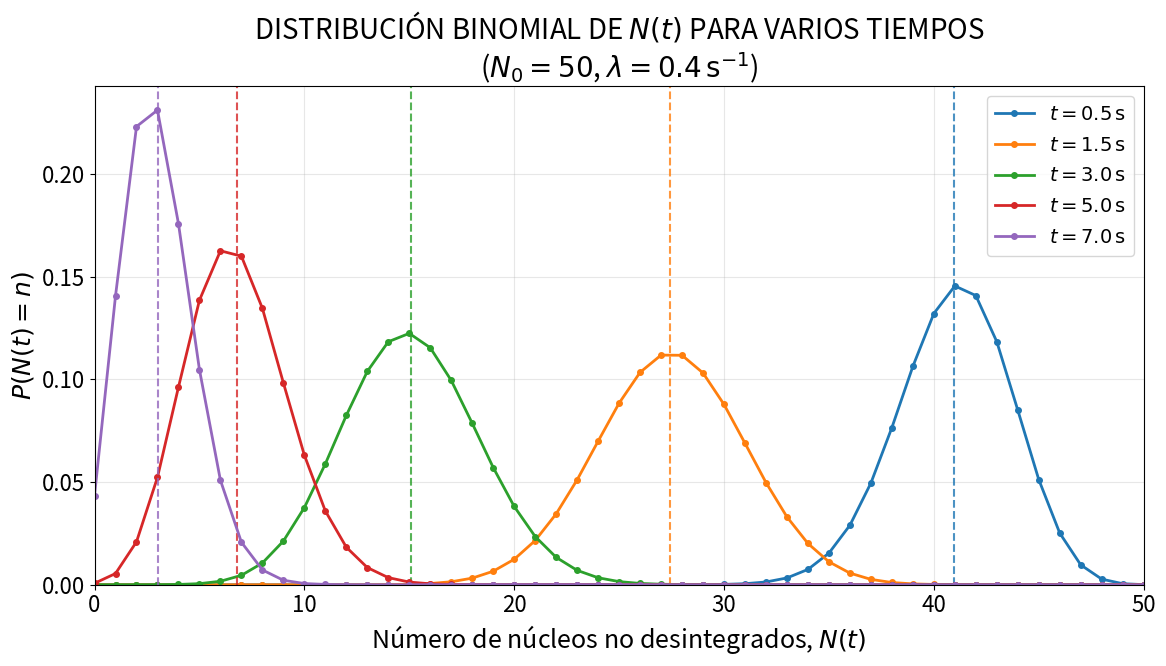

Write Python code to recreate this figure.
import numpy as np
import matplotlib.pyplot as plt
from math import comb, exp

# -------------------------------
# Personalización visual
# -------------------------------
plt.rcParams.update({
    'font.size': 18,
    'axes.titlesize': 20,
    'axes.labelsize': 18,
    'xtick.labelsize': 16,
    'ytick.labelsize': 16,
    'legend.fontsize': 14
})

# -------------------------------
# Parámetros físicos
# -------------------------------
N0 = 50
lam = 0.4

# Tiempos
tiempos = [0.5, 1.5, 3.0, 5.0, 7.0]

# Valores posibles de N(t)
n_vals = np.arange(0, N0 + 1)

# -------------------------------
# Crear figura
# -------------------------------
plt.figure(figsize=(12, 7))

for t in tiempos:
    p_superv = exp(-lam * t)
    P = np.array([comb(N0, n) * (p_superv**n) * ((1 - p_superv)**(N0 - n)) for n in n_vals])
    
    media = N0 * p_superv
    
    line, = plt.plot(
        n_vals, P,
        marker='o',
        markersize=4,
        linestyle='-',
        linewidth=2,
        label=fr'$t={t}\,\mathrm{{s}}$'
    )
    
    color = line.get_color()
    plt.axvline(media, linestyle='--', color=color, alpha=0.8)

# -------------------------------
# Etiquetas y título
# -------------------------------
plt.xlabel(r'Número de núcleos no desintegrados, $N(t)$')
plt.ylabel(r'$P(N(t)=n)$')

plt.title(
    rf'DISTRIBUCIÓN BINOMIAL DE $N(t)$ PARA VARIOS TIEMPOS' '\n'
    rf'($N_0={N0}$, $\lambda={lam}\,\mathrm{{s^{{-1}}}}$)'
)

# -------------------------------
# Ajustes finales
# -------------------------------
plt.xlim(0, N0)
plt.ylim(bottom=0)
plt.grid(alpha=0.3)
plt.legend()
plt.tight_layout()

# Guardar figura
plt.savefig('distribucion_binomial_varios_tiempos.png', dpi=300, bbox_inches='tight')

# Mostrar
plt.show()
